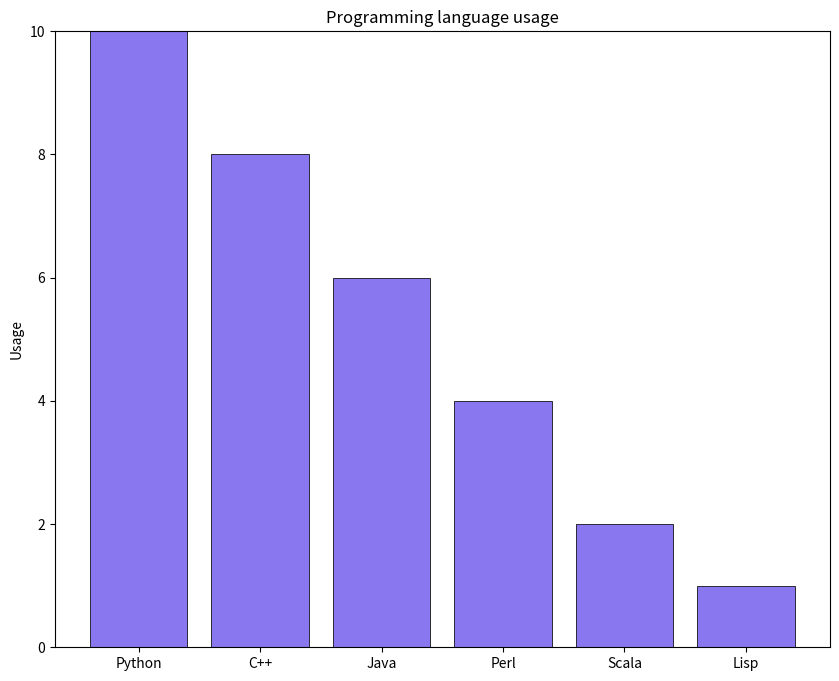

This chart was generated by the following Python code:
from matplotlib import pyplot as plt

x = ["Python", "C++", "Java", "Perl", "Scala", "Lisp"]
y = [10, 8, 6, 4, 2, 1]

plt.figure(figsize=(10, 8))
plt.bar(
    x,
    y,
    color="mediumslateblue",
    alpha=0.9,
    edgecolor="black",
    linewidth=0.6,
)
plt.ylabel("Usage")
plt.title("Programming language usage")
plt.ylim(0, 10)
plt.show()
